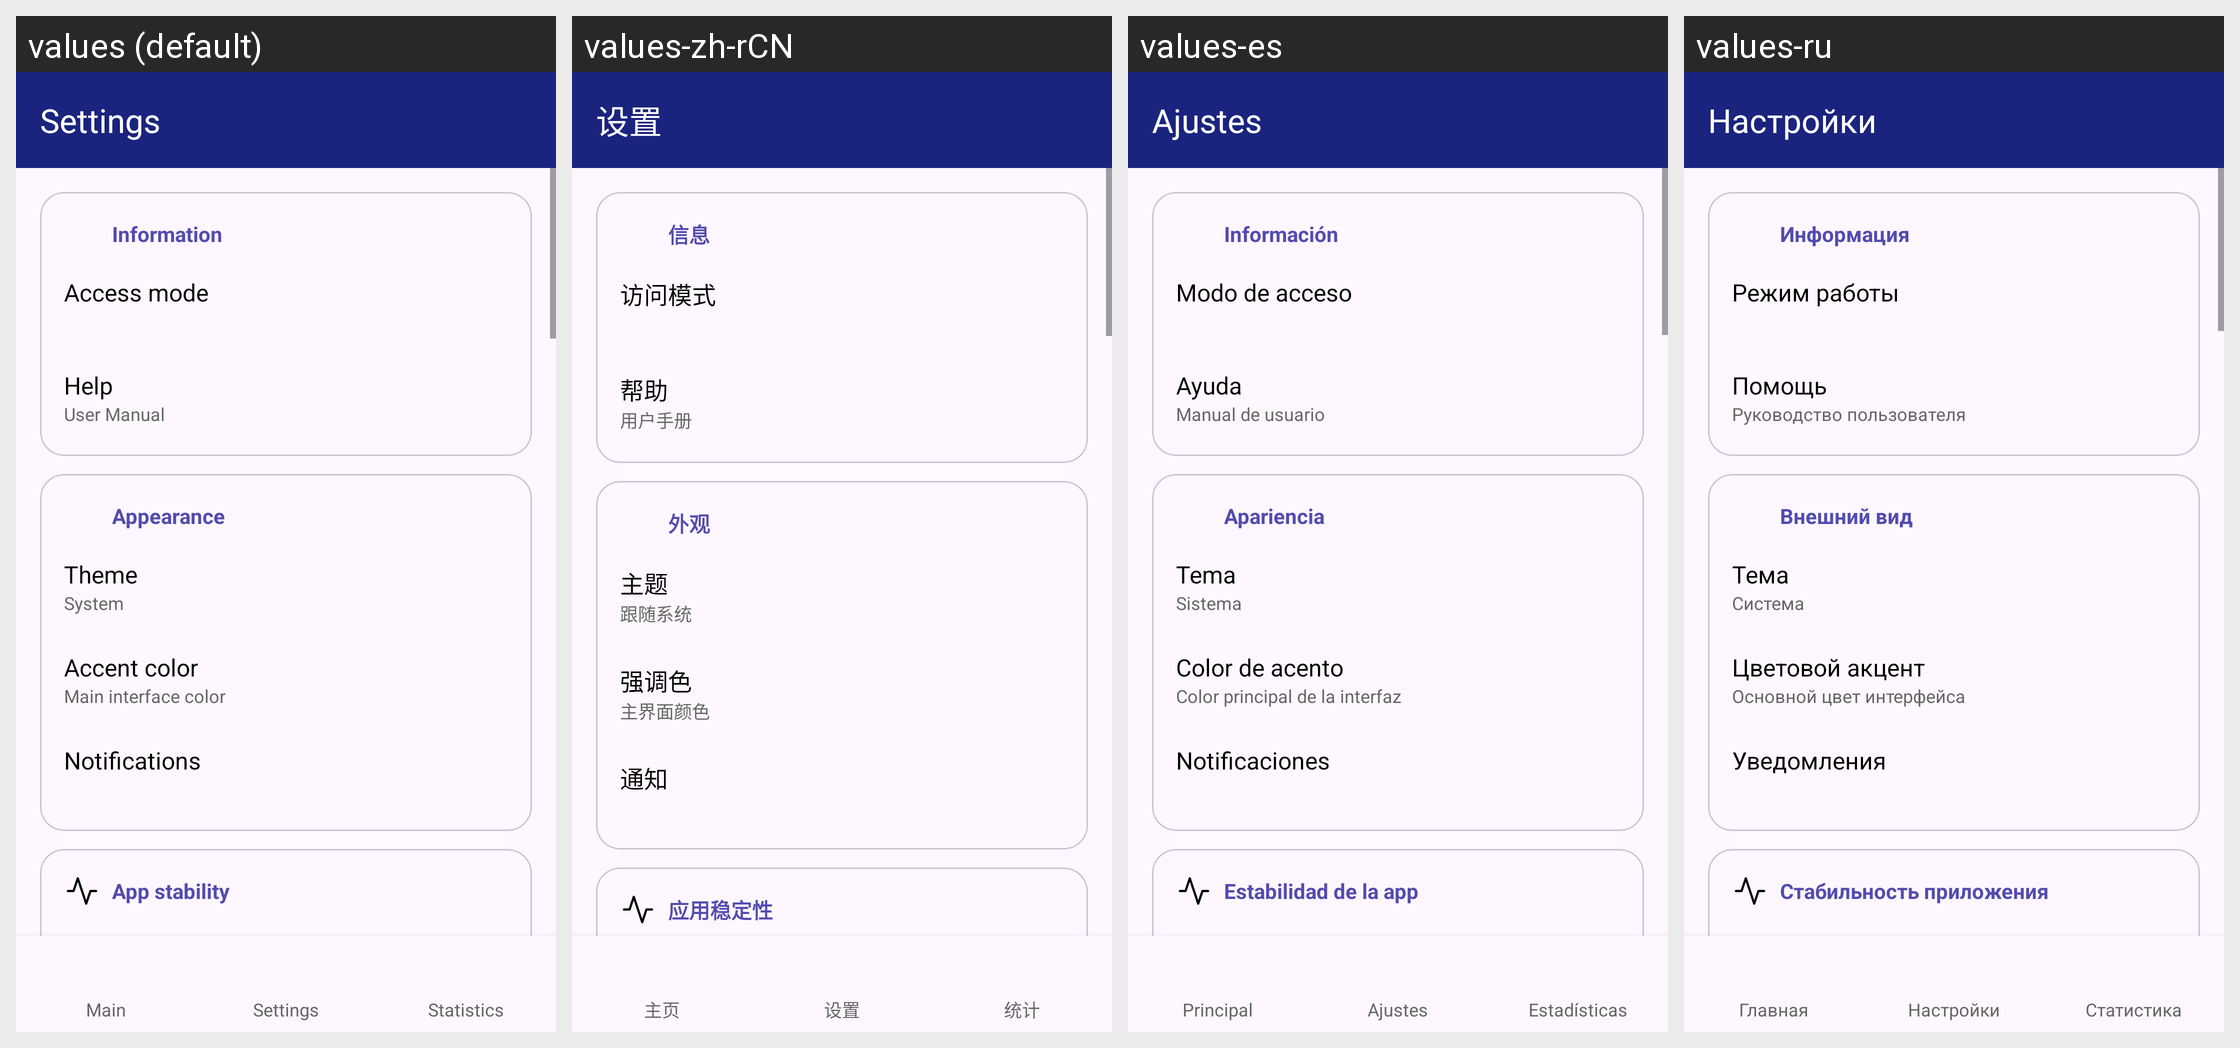

Locale-by-locale string values for the Android screen shown in this grid:
Android screen res/layout/activity_settings.xml rendered under 4 locales, left to right: values (default), values-zh-rCN, values-es, values-ru. Device: Nexus 5 (rendered at 1080×1920; each locale shown at half size, 540×960, under a caption strip naming it); theme AppTheme.NoAnimation.
Other locales in the repository, not shown: values-uk.
Strings drawn on this screen, with the default value and each locale's value (text and hints the layout hard-codes, and strings that could not be matched under every locale, appear in the picture but are not listed):

settings_title
  values: Settings
  values-zh-rCN: 设置
  values-es: Ajustes
  values-ru: Настройки

settings_section_information
  values: Information
  values-zh-rCN: 信息
  values-es: Información
  values-ru: Информация

settings_shell_mode_title
  values: Access mode
  values-zh-rCN: 访问模式
  values-es: Modo de acceso
  values-ru: Режим работы

settings_help_title
  values: Help
  values-zh-rCN: 帮助
  values-es: Ayuda
  values-ru: Помощь

settings_help_subtitle
  values: User Manual
  values-zh-rCN: 用户手册
  values-es: Manual de usuario
  values-ru: Руководство пользователя

settings_section_appearance
  values: Appearance
  values-zh-rCN: 外观
  values-es: Apariencia
  values-ru: Внешний вид

settings_theme_title
  values: Theme
  values-zh-rCN: 主题
  values-es: Tema
  values-ru: Тема

settings_theme_system
  values: System
  values-zh-rCN: 跟随系统
  values-es: Sistema
  values-ru: Система

settings_accent_title
  values: Accent color
  values-zh-rCN: 强调色
  values-es: Color de acento
  values-ru: Цветовой акцент

settings_accent_subtitle
  values: Main interface color
  values-zh-rCN: 主界面颜色
  values-es: Color principal de la interfaz
  values-ru: Основной цвет интерфейса

settings_notification_mode_title
  values: Notifications
  values-zh-rCN: 通知
  values-es: Notificaciones
  values-ru: Уведомления

settings_section_background_service
  values: App stability
  values-zh-rCN: 应用稳定性
  values-es: Estabilidad de la app
  values-ru: Стабильность приложения

settings_background_service_subtitle
  values: Required for all app features to work correctly.
  values-zh-rCN: 启用后可使用完整的本应用功能。
  values-es: Requerido para que todas las funciones de la app funcionen correctamente.
  values-ru: Необходим для стабильной работы всех функций приложения

nav_main
  values: Main
  values-zh-rCN: 主页
  values-es: Principal
  values-ru: Главная

nav_settings
  values: Settings
  values-zh-rCN: 设置
  values-es: Ajustes
  values-ru: Настройки

nav_statistics
  values: Statistics
  values-zh-rCN: 统计
  values-es: Estadísticas
  values-ru: Статистика
